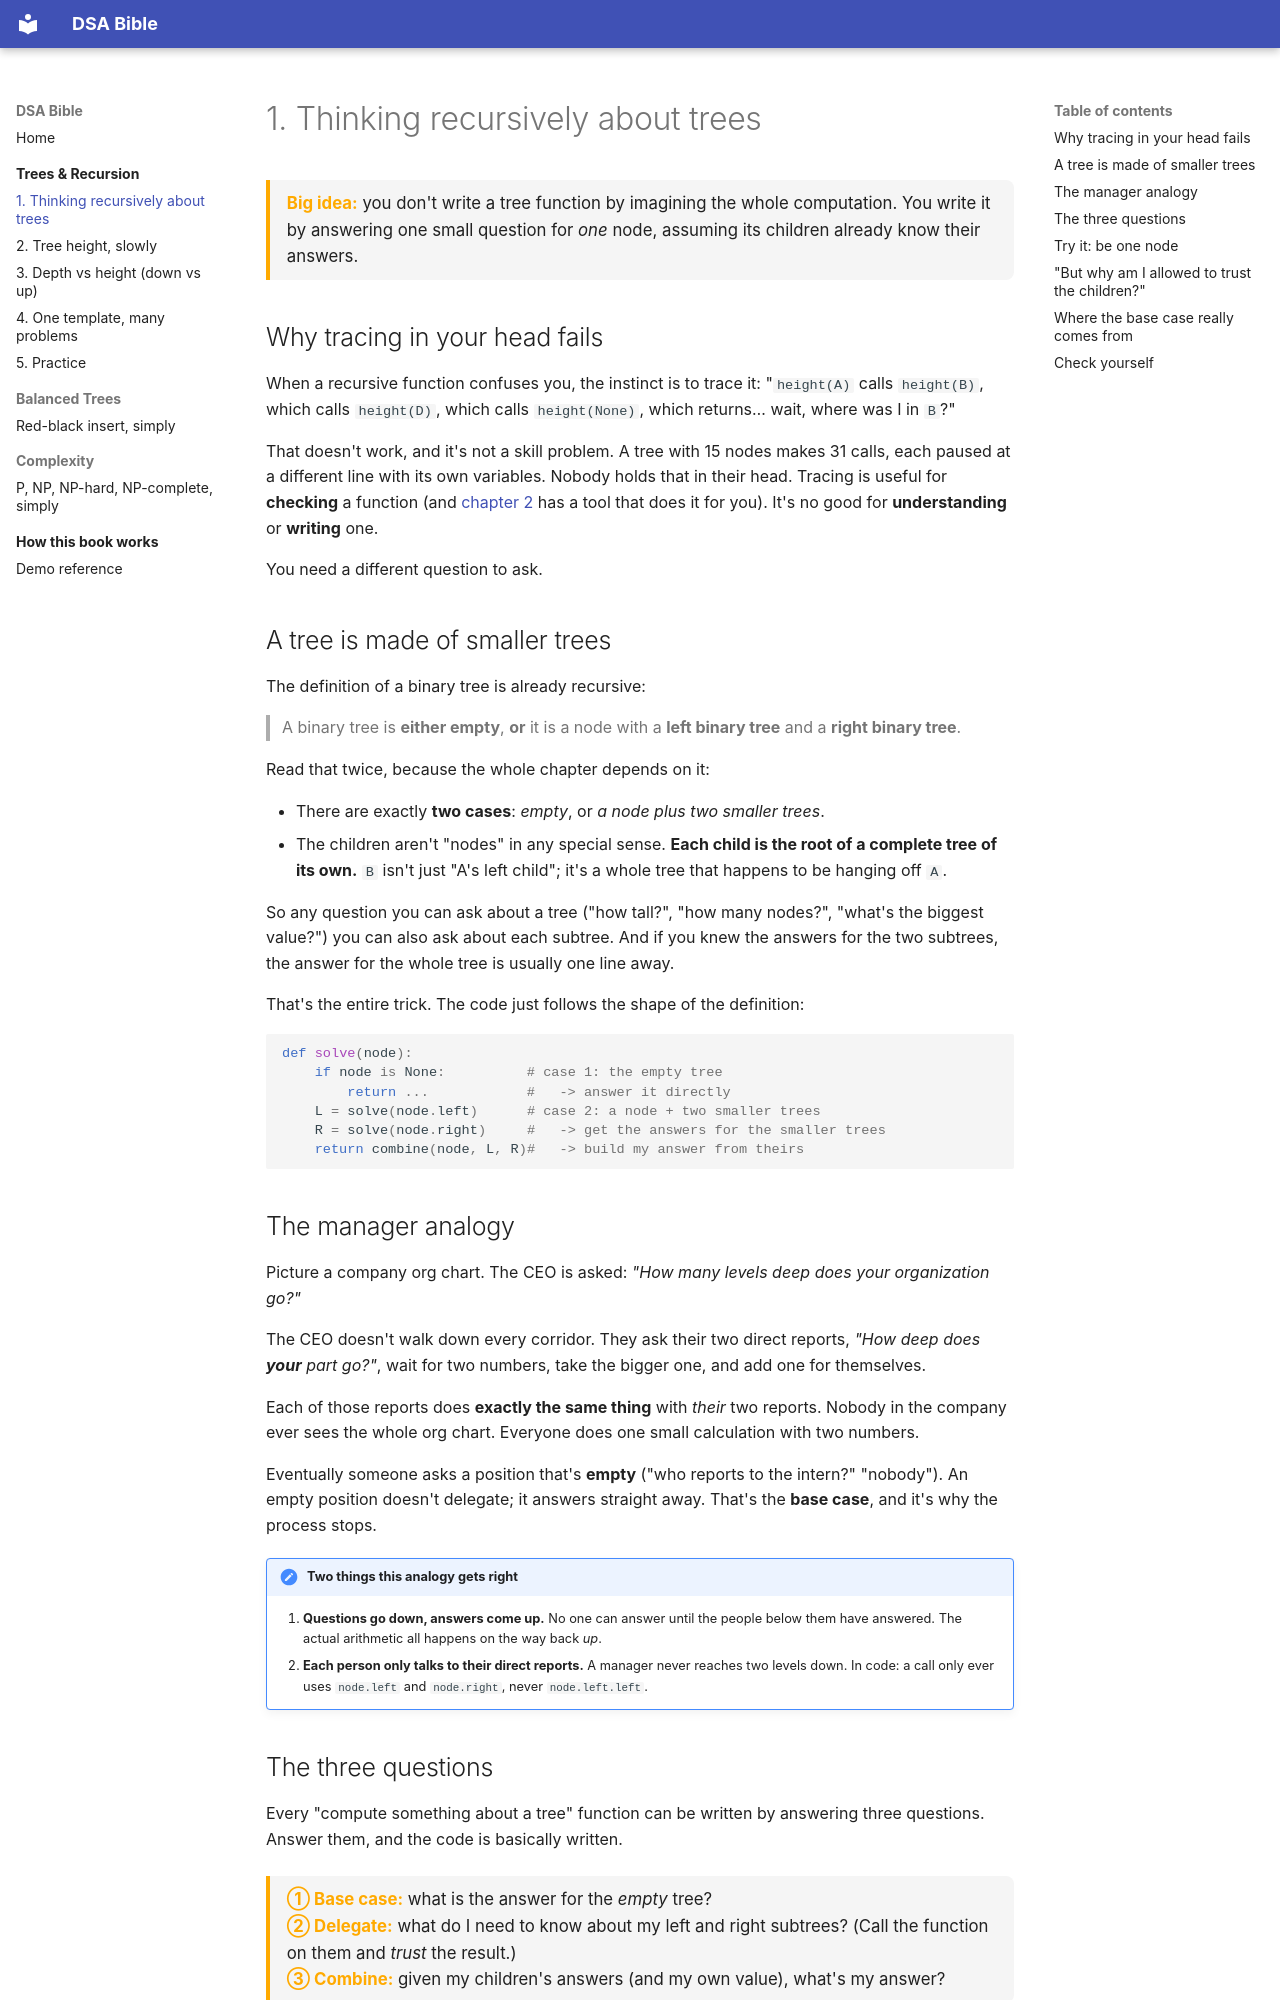

repository: sheltoncyril/DSA-Bible · page: trees/thinking-recursively/index.html · generator: mkdocs

# 1. Thinking recursively about trees

<div class="big-idea">
<strong>Big idea:</strong> you don't write a tree function by imagining the whole computation. You write it by answering one small question for <em>one</em> node, assuming its children already know their answers.
</div>

## Why tracing in your head fails

When a recursive function confuses you, the instinct is to trace it: "`height(A)` calls `height(B)`, which calls `height(D)`, which calls `height(None)`, which returns… wait, where was I in `B`?"

That doesn't work, and it's not a skill problem. A tree with 15 nodes makes 31 calls, each paused at a different line with its own variables. Nobody holds that in their head. Tracing is useful for **checking** a function (and [chapter 2](height.md#watch-it-run) has a tool that does it for you). It's no good for **understanding** or **writing** one.

You need a different question to ask.

## A tree is made of smaller trees

The definition of a binary tree is already recursive:

> A binary tree is **either empty**, **or** it is a node with a **left binary tree** and a **right binary tree**.

Read that twice, because the whole chapter depends on it:

- There are exactly **two cases**: *empty*, or *a node plus two smaller trees*.
- The children aren't "nodes" in any special sense. **Each child is the root of a complete tree of its own.** `B` isn't just "A's left child"; it's a whole tree that happens to be hanging off `A`.

So any question you can ask about a tree ("how tall?", "how many nodes?", "what's the biggest value?") you can also ask about each subtree. And if you knew the answers for the two subtrees, the answer for the whole tree is usually one line away.

That's the entire trick. The code just follows the shape of the definition:

```python
def solve(node):
    if node is None:          # case 1: the empty tree
        return ...            #   -> answer it directly
    L = solve(node.left)      # case 2: a node + two smaller trees
    R = solve(node.right)     #   -> get the answers for the smaller trees
    return combine(node, L, R)#   -> build my answer from theirs
```

## The manager analogy

Picture a company org chart. The CEO is asked: *"How many levels deep does your organization go?"*

The CEO doesn't walk down every corridor. They ask their two direct reports, *"How deep does **your** part go?"*, wait for two numbers, take the bigger one, and add one for themselves.

Each of those reports does **exactly the same thing** with *their* two reports. Nobody in the company ever sees the whole org chart. Everyone does one small calculation with two numbers.

Eventually someone asks a position that's **empty** ("who reports to the intern?" "nobody"). An empty position doesn't delegate; it answers straight away. That's the **base case**, and it's why the process stops.

!!! note "Two things this analogy gets right"
    1. **Questions go down, answers come up.** No one can answer until the people below them have answered. The actual arithmetic all happens on the way back *up*.
    2. **Each person only talks to their direct reports.** A manager never reaches two levels down. In code: a call only ever uses `node.left` and `node.right`, never `node.left.left`.
